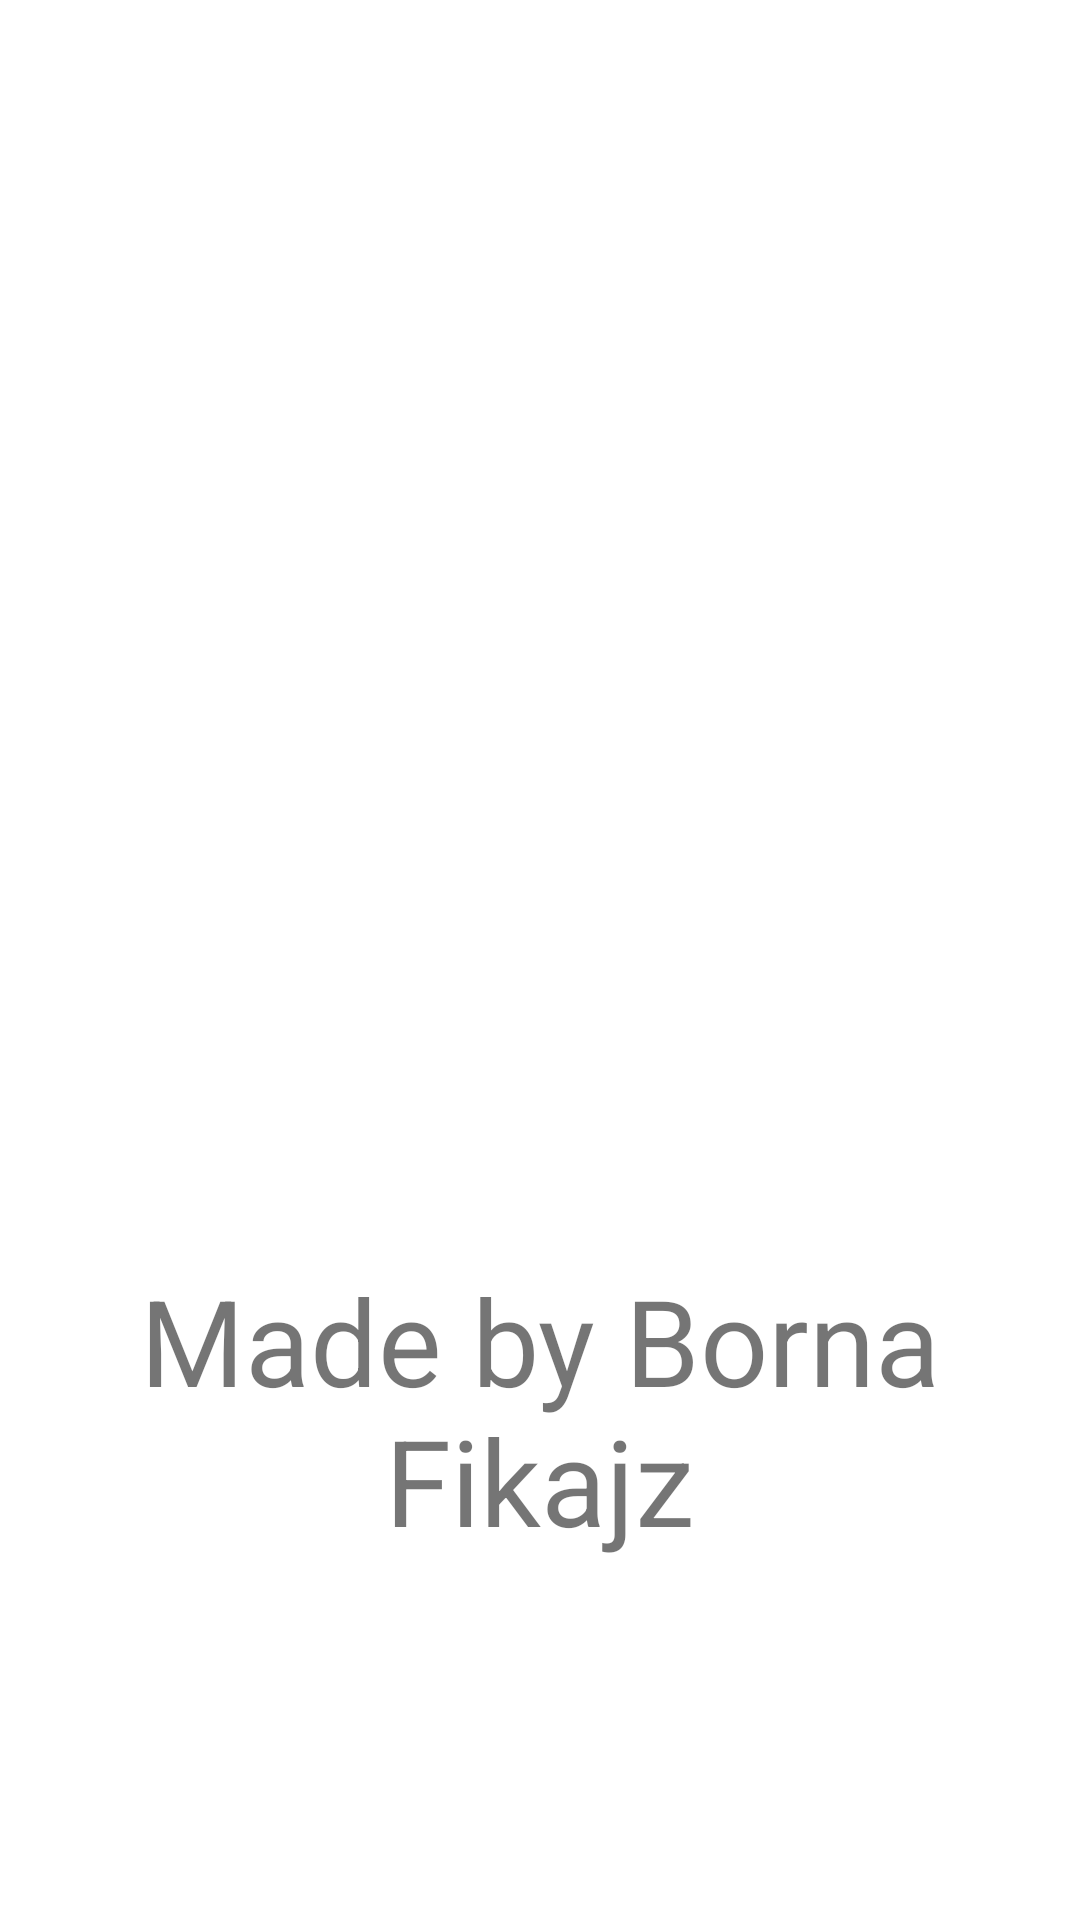

The Android layout XML behind this screen, and the referenced resources:
<!-- AndroidManifest.xml: application theme Theme.FormulaOne -->
<!-- res/layout/fragment_about.xml -->
<?xml version="1.0" encoding="utf-8"?>
<LinearLayout xmlns:android="http://schemas.android.com/apk/res/android"
    xmlns:tools="http://schemas.android.com/tools"
    android:layout_width="match_parent"
    android:layout_height="match_parent"
    tools:context=".AboutFragment"
    android:orientation="vertical"
    android:padding="@dimen/about_padding">

    <ImageView
        android:layout_width="match_parent"
        android:layout_height="0dp"
        android:layout_weight="1"
        android:src="@drawable/formula" />
    <TextView
        android:layout_width="match_parent"
        android:layout_height="0dp"
        android:layout_weight="1"
        android:textSize="@dimen/about_size"
        android:gravity="center"
        android:text="@string/made_by"/>
</LinearLayout>
<!-- resources referenced by this layout -->
<resources>
  <dimen name="about_padding">20dp</dimen>
  <dimen name="about_size">40sp</dimen>
  <string name="made_by">Made by Borna Fikajz</string>
  <style name="Theme.FormulaOne" parent="Theme.MaterialComponents.DayNight.DarkActionBar">
          
          <item name="colorPrimary">#f70100</item>
          <item name="colorPrimaryVariant">@android:color/holo_red_dark</item>
          <item name="colorOnPrimary">@color/white</item>
          
          <item name="colorSecondary">@color/teal_200</item>
          <item name="colorSecondaryVariant">@color/teal_700</item>
          <item name="colorOnSecondary">@color/black</item>
          
          <item name="android:statusBarColor" tools:targetApi="l">?attr/colorPrimaryVariant</item>
          
      </style>
  <!-- not gathered from this repository: default colours our renderer supplied (Android Studio template values) -->
  <color name="teal_200">#FF03DAC5</color>
  <color name="teal_700">#FF018786</color>
  <color name="black">#FF000000</color>
  <color name="white">#FFFFFFFF</color>
</resources>
